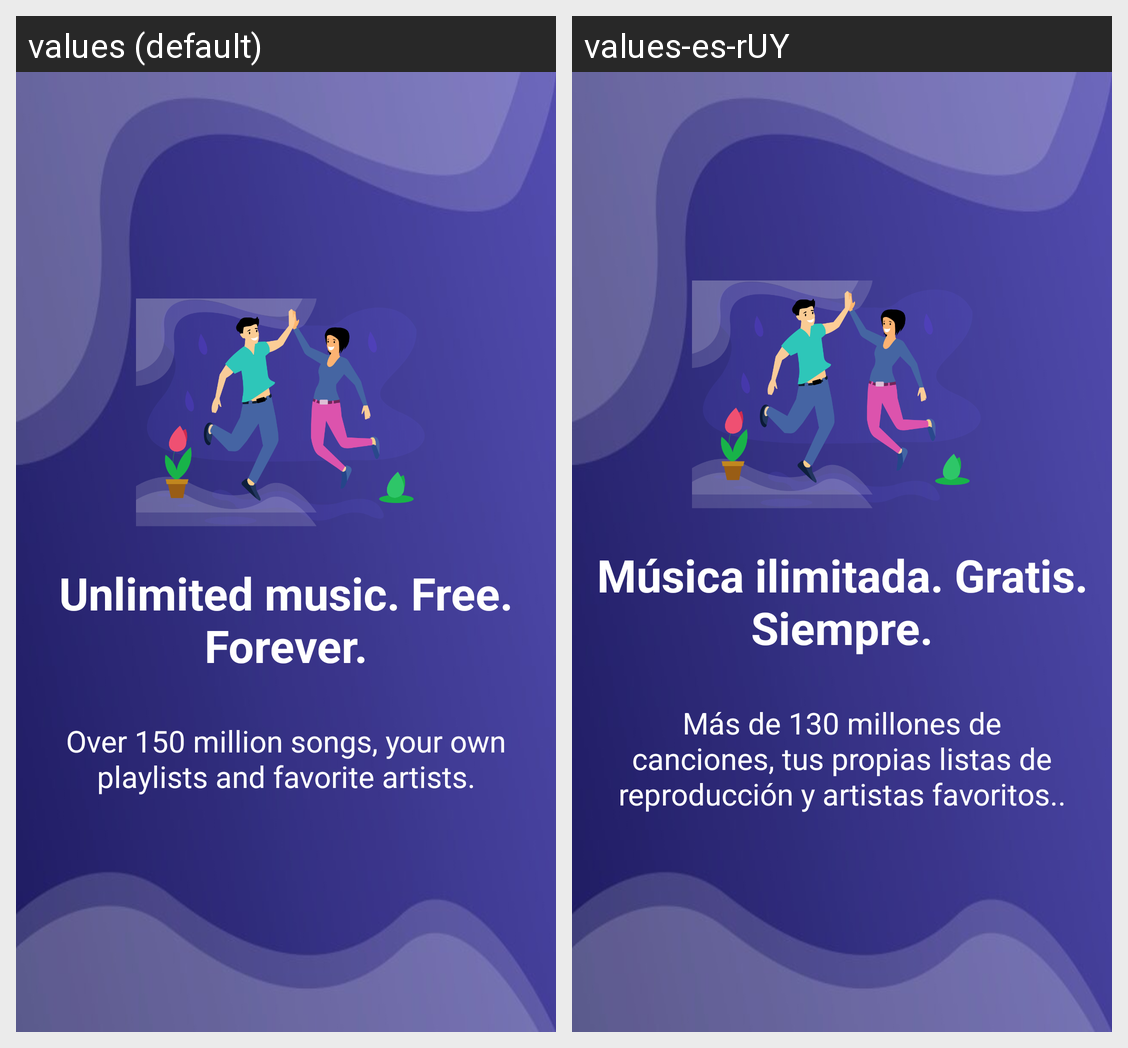

Translations of the strings shown on this Android screen, per locale in the grid:
Android screen res/layout/intro_slide1.xml rendered under 2 locales, left to right: values (default), values-es-rUY. Device: Nexus 5 (rendered at 1080×1920; each locale shown at half size, 540×960, under a caption strip naming it); theme Theme.Hudba.
Strings drawn on this screen, with the default value and each locale's value (text and hints the layout hard-codes, and strings that could not be matched under every locale, appear in the picture but are not listed):

intro1
  values: Unlimited music. Free. Forever.
  values-es-rUY: Música ilimitada. Gratis. Siempre.

intro1_bottom
  values: Over 150 million songs, your own playlists and favorite artists.
  values-es-rUY: Más de 130 millones de canciones, tus propias listas de reproducción y artistas favoritos..
